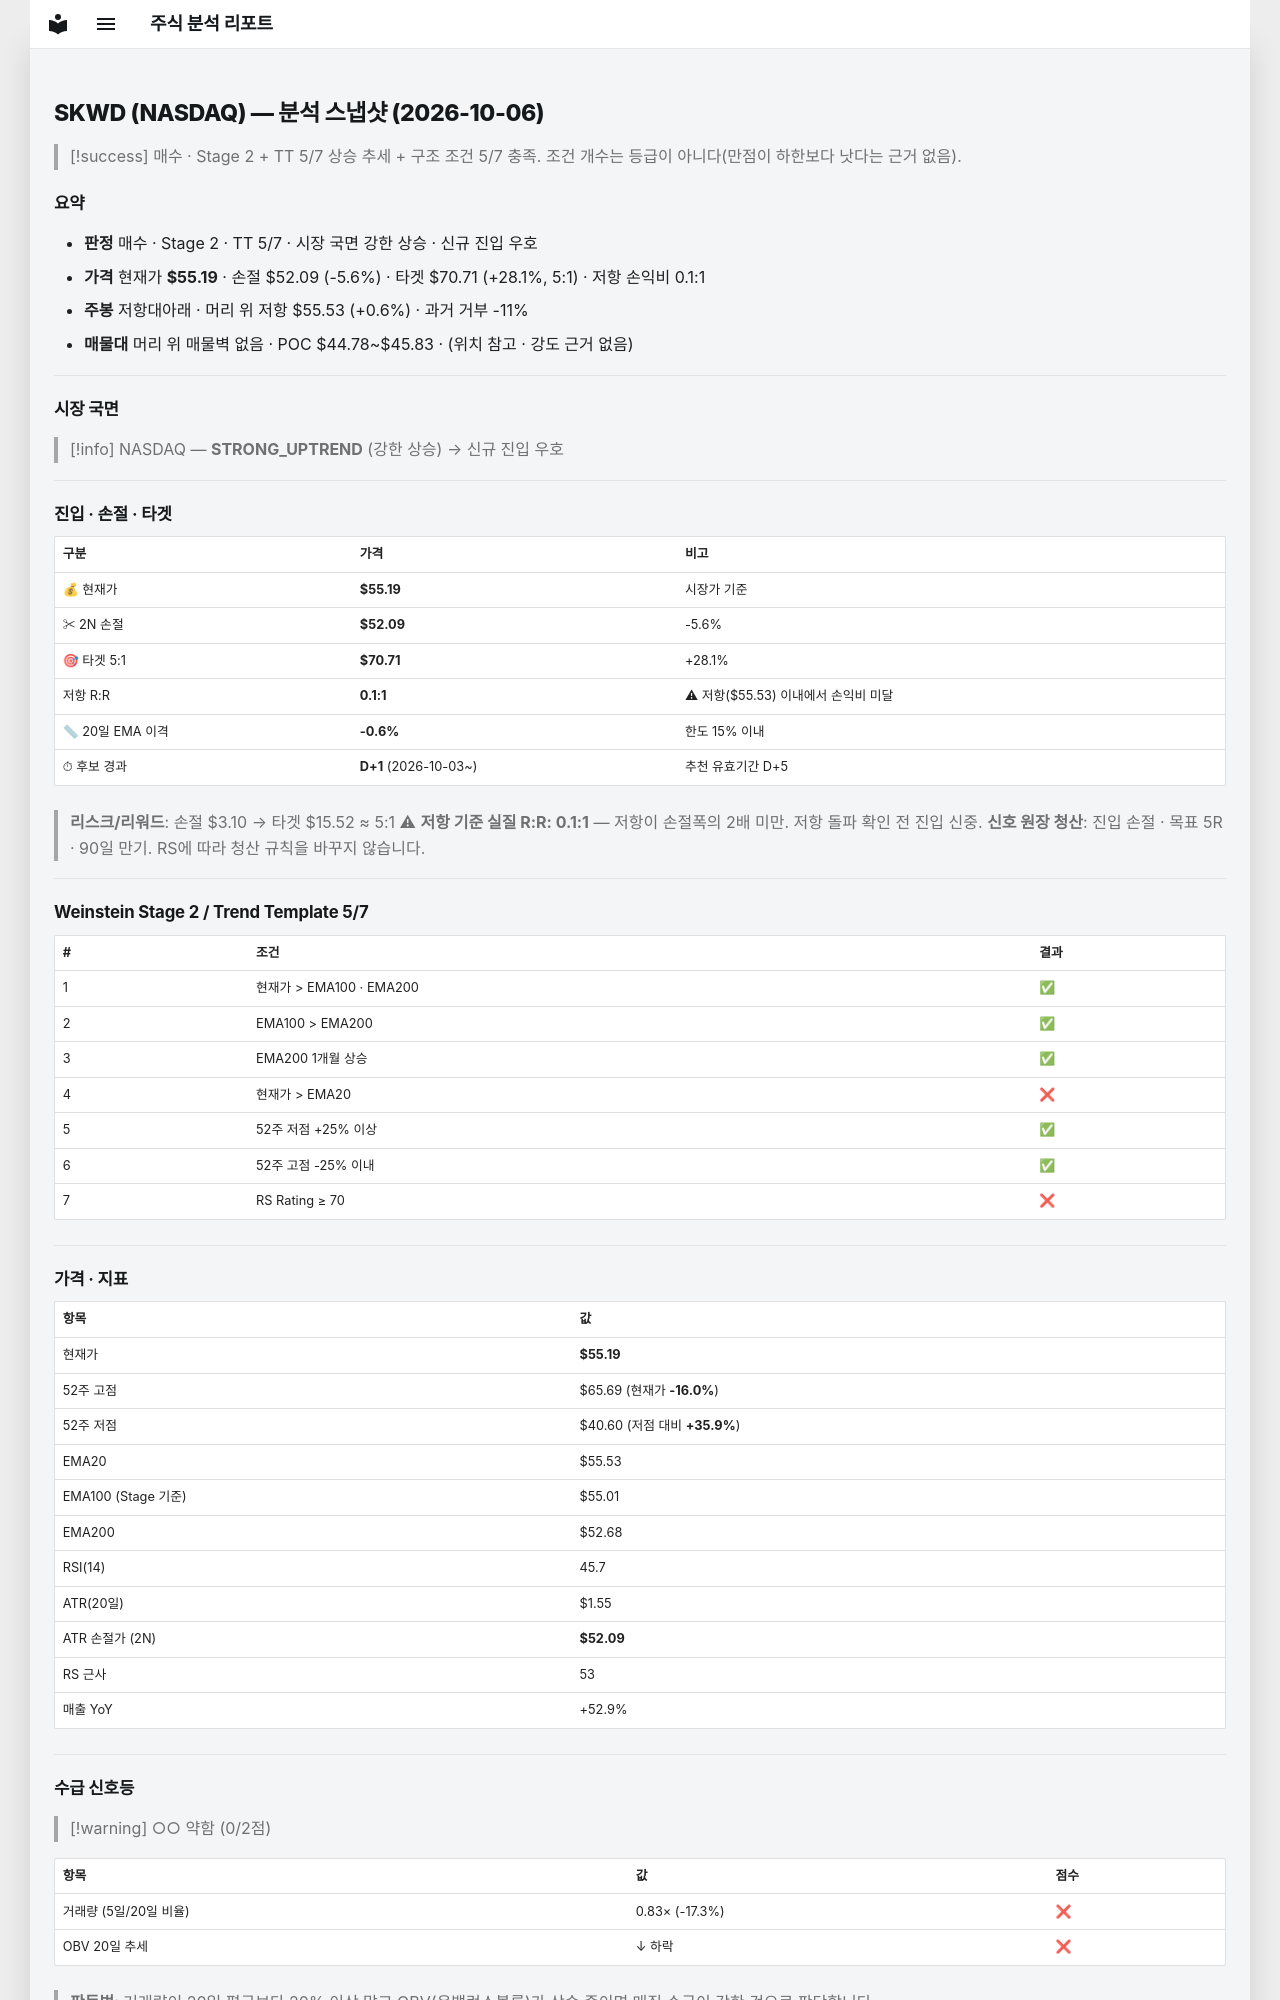

repository: soloandco/stock-reports · page: snapshots/SKWD-2026-10-06/index.html · generator: mkdocs

---
type: analysis-snapshot
title: SKWD 분석 스냅샷
ticker: SKWD
market: NASDAQ
created: 2026-10-06
updated: 2026-10-06
bar-date: 2026-10-05
verdict: 매수관찰
real-rr: 0.11
sma50-gap-pct: -0.6
candidate-days: 1
candidate-since: 2026-10-03
weekly-position: 저항대아래
weekly-overhead-price: 55.53
weekly-overhead-pct: 0.6
stage: 2
trend-template-score: 5
tt-max: 7
ma-set: ema-20-100-200
price: 55.189998626708984
stop-price: 52.086974691640705
market-regime: STRONG_UPTREND
supply-demand-score: 0/2
supply-demand-label: 약함
status: tracking
tags:
  - stock-agent
  - watchlist
  - SKWD
  - analysis
related:
  - "[[analysis-template]]"
---

# SKWD (NASDAQ) — 분석 스냅샷 (2026-10-06)

> [!success] 매수 · Stage 2 + TT 5/7
> 상승 추세 + 구조 조건 5/7 충족. 조건 개수는 등급이 아니다(만점이 하한보다 낫다는 근거 없음).

## 요약

- **판정** 매수 · Stage 2 · TT 5/7 · 시장 국면 강한 상승 · 신규 진입 우호
- **가격** 현재가 **$55.19** · 손절 $52.09 (-5.6%) · 타겟 $70.71 (+28.1%, 5:1) · 저항 손익비 0.1:1
- **주봉** 저항대아래 · 머리 위 저항 $55.53 (+0.6%) · 과거 거부 -11%
- **매물대** 머리 위 매물벽 없음 · POC $44.78~$45.83 · (위치 참고 · 강도 근거 없음)

---

## 시장 국면

> [!info] NASDAQ — **STRONG_UPTREND** (강한 상승) → 신규 진입 우호

---

## 진입 · 손절 · 타겟

| 구분 | 가격 | 비고 |
|------|------|------|
| 💰 현재가 | **$55.19** | 시장가 기준 |
| ✂ 2N 손절 | **$52.09** | -5.6% |
| 🎯 타겟 5:1 | **$70.71** | +28.1% |
| 저항 R:R | **0.1:1** | ⚠ 저항($55.53) 이내에서 손익비 미달 |
| 📏 20일 EMA 이격 | **-0.6%** | 한도 15% 이내 |
| ⏱ 후보 경과 | **D+1** (2026-10-03~) | 추천 유효기간 D+5 |

> **리스크/리워드**: 손절 $3.10 → 타겟 $15.52 ≈ 5:1
> ⚠ **저항 기준 실질 R:R: 0.1:1** — 저항이 손절폭의 2배 미만. 저항 돌파 확인 전 진입 신중.
> **신호 원장 청산**: 진입 손절 · 목표 5R · 90일 만기. RS에 따라 청산 규칙을 바꾸지 않습니다.

---

## Weinstein Stage 2 / Trend Template 5/7

| # | 조건 | 결과 |
|---|------|------|
| 1 | 현재가 > EMA100 · EMA200 | ✅ |
| 2 | EMA100 > EMA200 | ✅ |
| 3 | EMA200 1개월 상승 | ✅ |
| 4 | 현재가 > EMA20 | ❌ |
| 5 | 52주 저점 +25% 이상 | ✅ |
| 6 | 52주 고점 -25% 이내 | ✅ |
| 7 | RS Rating ≥ 70 | ❌ |

---

## 가격 · 지표

| 항목 | 값 |
|------|---|
| 현재가 | **$55.19** |
| 52주 고점 | $65.69 (현재가 **-16.0%**) |
| 52주 저점 | $40.60 (저점 대비 **+35.9%**) |
| EMA20 | $55.53 |
| EMA100 (Stage 기준) | $55.01 |
| EMA200 | $52.68 |
| RSI(14) | 45.7 |
| ATR(20일) | $1.55 |
| ATR 손절가 (2N) | **$52.09** |
| RS 근사 | 53 |
| 매출 YoY | +52.9% |

---
## 수급 신호등

> [!warning] ○○ 약함 (0/2점)

| 항목 | 값 | 점수 |
|------|------|------|
| 거래량 (5일/20일 비율) | 0.83× (-17.3%) | ❌ |
| OBV 20일 추세 | ↓ 하락 | ❌ |

> **판독법**: 거래량이 20일 평균보다 20% 이상 많고 OBV(온밸런스볼륨)가 상승 중이면 매집 수급이 강한 것으로 판단합니다.

---
